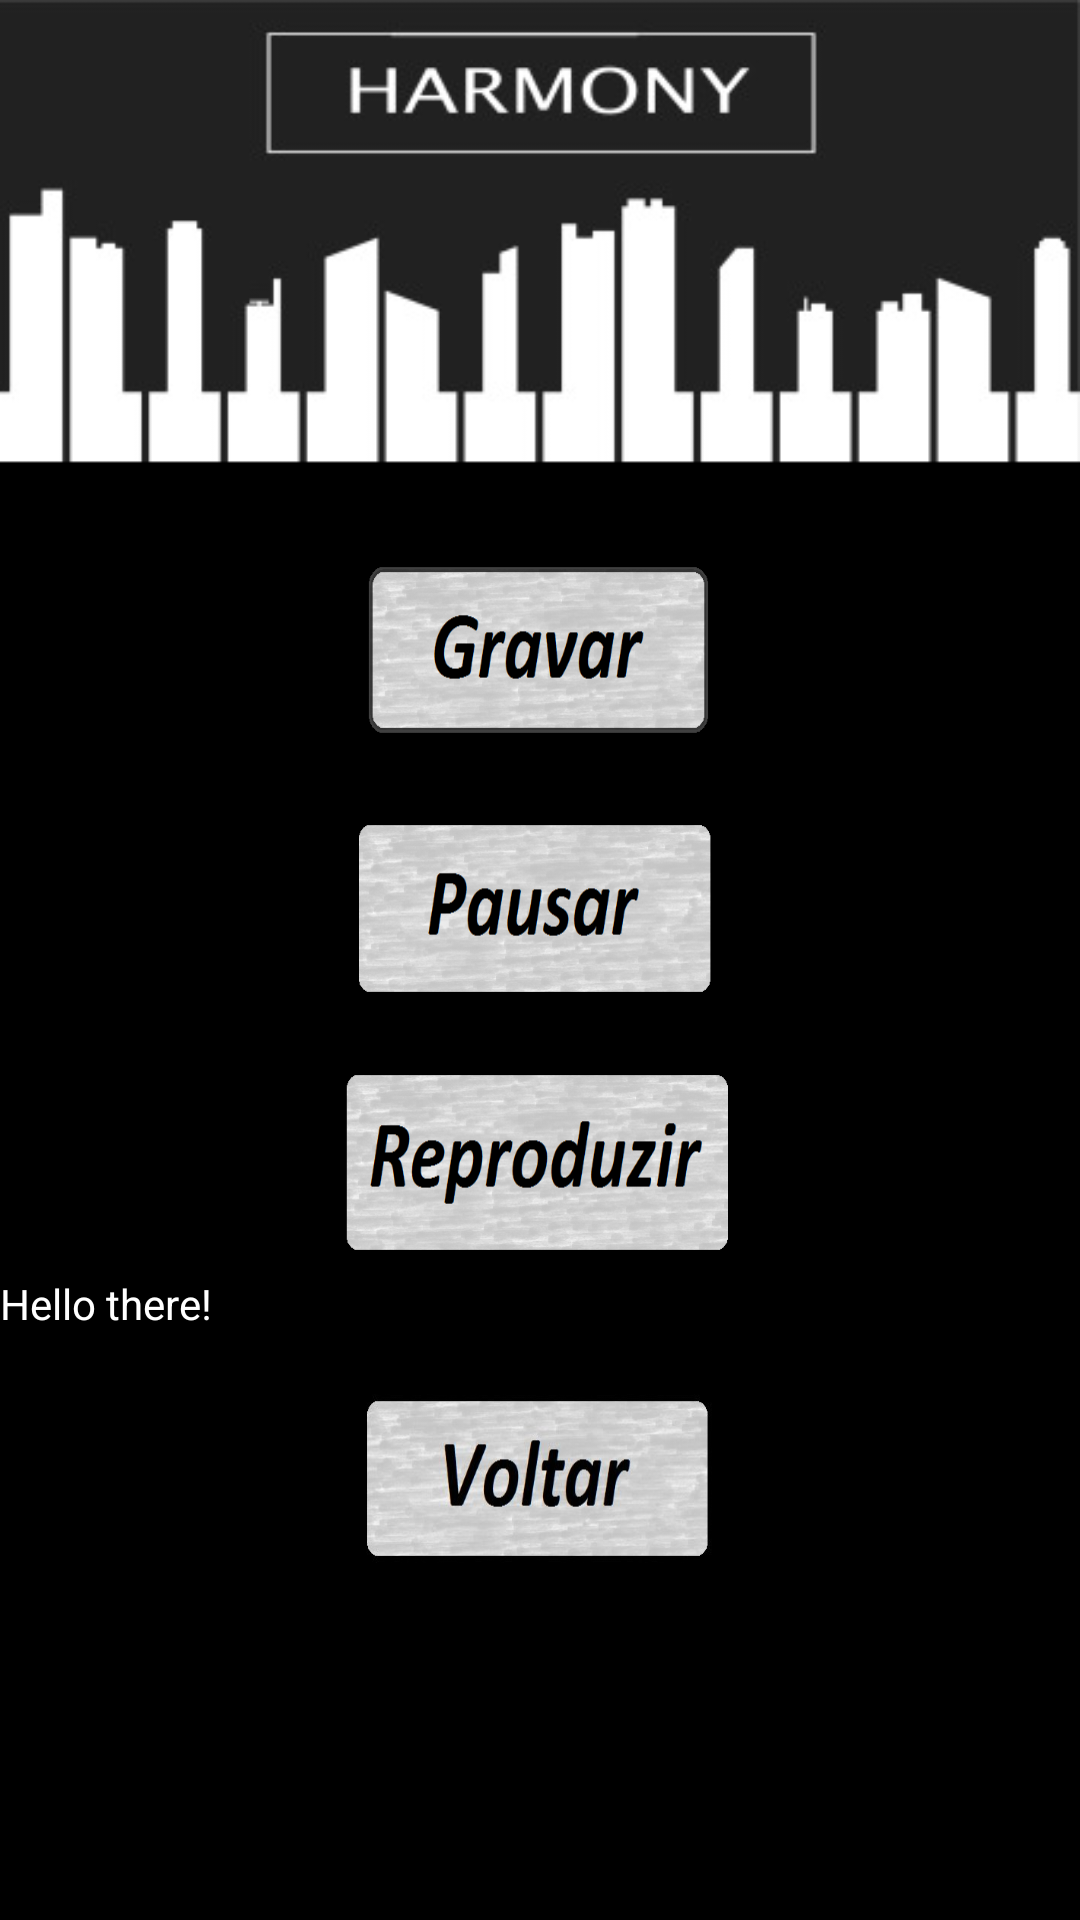

Here is an Android app screen rendered from its layout file. Give the layout XML and the strings, colors and styles it references.
<!-- AndroidManifest.xml: application theme AppTheme -->
<!-- res/layout/activity_modo_gravacao.xml -->
<?xml version="1.0" encoding="utf-8"?>
<LinearLayout xmlns:android="http://schemas.android.com/apk/res/android"
    android:layout_width="match_parent"
    android:layout_height="match_parent"
    android:orientation="vertical"
    android:background="@drawable/telafundo"
    android:weightSum="1">


    <Button
        android:layout_gravity="center"
        android:layout_width="140dp"
        android:layout_height="75dp"
        android:background="@drawable/bgravar"
        android:id="@+id/ButtonGravar"
        android:paddingTop="32sp"
        android:drawablePadding="-15sp"
        android:layout_marginTop="180dp"/>
    <Button
        android:layout_gravity="center"
        android:layout_width="140dp"
        android:layout_height="75dp"
        android:background="@drawable/bpausar"
        android:id="@+id/ButtonPausar"
        android:paddingTop="32sp"
        android:drawablePadding="-15sp"
        android:layout_marginTop="10dp"/>

    <Button
        android:id="@+id/ButtonReproduzir"
        android:layout_width="140dp"
        android:layout_height="75dp"
        android:layout_gravity="center"
        android:background="@drawable/breproduzir"
        android:drawablePadding="-15sp"
        android:paddingTop="32sp"
        android:layout_marginTop="10dp"/>

    <TextView
        android:layout_width="wrap_content"
        android:layout_height="wrap_content"
        android:text="Hello there!"
        android:id="@+id/statusMessage"
        android:layout_alignParentBottom="true"
        android:layout_centerHorizontal="true"
        android:textColor="#ffffffff" />

    <Button
        android:layout_gravity="center"
        android:layout_width="140dp"
        android:layout_height="75dp"
        android:background="@drawable/bvoltar"
        android:id="@+id/ButtonVoltar"
        android:paddingTop="32sp"
        android:drawablePadding="-15sp"
        android:layout_marginTop="10dp"/>




</LinearLayout>
<!-- resources referenced by this layout -->
<resources>
  <!-- drawable bgravar: png bitmap (drawable, 61759 bytes) -->
  <!-- drawable bpausar: png bitmap (drawable, 67324 bytes) -->
  <!-- drawable breproduzir: png bitmap (drawable, 73877 bytes) -->
  <!-- drawable bvoltar: jpeg bitmap (drawable, 17432 bytes) -->
  <!-- drawable telafundo: jpg bitmap (drawable, 18452 bytes) -->
  <style name="AppTheme" parent="Theme.AppCompat.Light.NoActionBar">
          
          <item name="colorPrimary">@color/colorPrimary</item>
          <item name="colorPrimaryDark">@color/colorPrimaryDark</item>
          <item name="colorAccent">@color/colorAccent</item>
          <item name="android:statusBarColor">@color/dark</item>
      </style>
  <color name="colorPrimary">#3F51B5</color>
  <color name="colorPrimaryDark">#303F9F</color>
  <color name="colorAccent">#FF4081</color>
  <color name="dark">#000000</color>
</resources>
